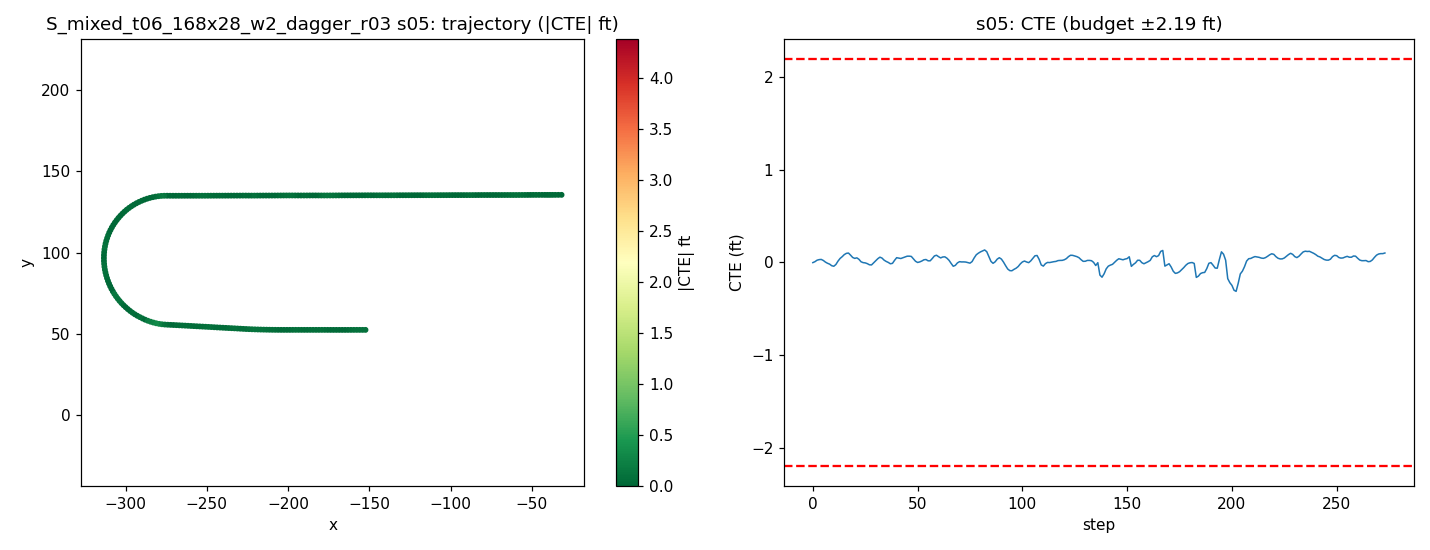

Source data for this figure (header and first rows):
step, time_sec, nn_steer, expert_steer, cte_m, cte_ft, speed_mph, x, y, yaw
0, 0.0, 0.003212, 5.4948140687927e-05, -0.0007701, -0.002526, 21.4, -31.72, 135.6, -179.9
1, 0.2, 0.0005661, -0.003546, 0.002297, 0.007535, 21.62, -33.67, 135.6, -179.8
2, 0.4, -0.004938, -0.006288, 0.00715, 0.02346, 20.13, -35.54, 135.5, -179.7
3, 0.6, 0.0005977, -0.003842, 0.009063, 0.02973, 18.49, -37.26, 135.5, -179.8
4, 0.8, -0.006914, -0.003334, 0.009708, 0.03185, 17.32, -38.86, 135.5, -179.8
5, 1.0, 0.0001449, 0.001104, 0.006293, 0.02065, 17.23, -40.39, 135.5, 180
6, 1.2, 0.002498, 0.004447, 0.0009833, 0.003226, 18.59, -41.99, 135.5, 179.9
7, 1.4, 0.0005648, 0.004067, -0.002914, -0.009559, 20.12, -43.74, 135.5, -180
8, 1.6, -0.004069, 0.003918, -0.005732, -0.01881, 20.56, -45.57, 135.5, -179.9
9, 1.8, 0.007223, 0.007529, -0.01093, -0.03585, 19.99, -47.39, 135.5, 180
10, 2.0, 0.008054, 0.004423, -0.01275, -0.04183, 19.19, -49.14, 135.5, -179.9
11, 2.2, 0.003488, -0.002782, -0.006936, -0.02276, 18.77, -50.83, 135.5, -179.6
12, 2.4, -0.005702, -0.008691, 0.004037, 0.01325, 19.02, -52.52, 135.5, -179.5
13, 2.6, -0.002168, -0.008058, 0.01293, 0.04241, 19.72, -54.25, 135.5, -179.6
14, 2.8, 0.002941, -0.01326, 0.0187, 0.06135, 20.23, -56.05, 135.5, -179.7
15, 3.0, -0.005476, -0.01631, 0.02556, 0.08387, 20.23, -57.86, 135.5, -179.6
16, 3.2, -0.001461, -0.01364, 0.02965, 0.09728, 19.91, -59.66, 135.5, -179.8
17, 3.4, -0.01064, -0.01051, 0.03067, 0.1006, 19.6, -61.43, 135.5, -179.8
18, 3.6, 0.00507, -0.001205, 0.02377, 0.07798, 19.53, -63.17, 135.5, 179.9
19, 3.8, 0.004542, 0.0002628, 0.01622, 0.05322, 19.73, -64.93, 135.5, 179.9
20, 4.0, 0.004473, -0.001981, 0.01314, 0.04311, 19.99, -66.71, 135.5, -179.9
21, 4.2, -0.01251, -0.005384, 0.01489, 0.04886, 20.12, -68.51, 135.5, -179.8
22, 4.4, 0.001861, 0.001334, 0.0101, 0.03314, 20.06, -70.31, 135.5, 179.9
23, 4.6, 0.007399, 0.006296, 0.002024, 0.006641, 19.92, -72.1, 135.5, 179.9
24, 4.8, -0.001061, 0.001987, -0.0008067, -0.002647, 19.82, -73.88, 135.5, -179.9
25, 5.0, -0.002275, 0.001085, -0.001655, -0.00543, 19.84, -75.65, 135.5, -179.9
26, 5.2, -0.0006604, 0.003285, -0.004145, -0.0136, 19.94, -77.43, 135.5, -180
27, 5.4, 0.005258, 0.005021, -0.007895, -0.0259, 20.03, -79.22, 135.5, -180
28, 5.6, 0.007847, 0.002179, -0.008402, -0.02757, 20.05, -81.02, 135.5, -179.9
29, 5.8, -0.005607, -0.004646, -0.00162, -0.005316, 20.01, -82.81, 135.4, -179.6
30, 6.0, 0.003992, -0.004661, 0.00475, 0.01558, 19.95, -84.6, 135.4, -179.7
31, 6.2, -0.005491, -0.00685, 0.0121, 0.03969, 19.93, -86.38, 135.4, -179.6
32, 6.4, -0.008769, -0.01258, 0.01715, 0.05626, 19.95, -88.17, 135.4, -179.7
33, 6.6, -0.000324, -0.002675, 0.0142, 0.0466, 19.99, -89.96, 135.4, 180
34, 6.8, 0.004657, 0.002889, 0.007379, 0.02421, 20.02, -91.75, 135.4, 179.9
35, 7.0, -0.0008608, 0.001763, 0.003077, 0.0101, 20.02, -93.54, 135.4, -180
36, 7.2, -0.0015, 0.002234, -0.0001571, -0.0005155, 20, -95.33, 135.4, -180
37, 7.4, 0.009253, 0.004308, -0.004592, -0.01506, 19.98, -97.12, 135.4, 180
38, 7.6, 0.007356, -0.0007746, -0.00321, -0.01053, 19.97, -98.91, 135.4, -179.8
39, 7.8, -0.006713, -0.008409, 0.006734, 0.02209, 19.99, -100.7, 135.4, -179.5
40, 8.0, -0.01177, -0.008057, 0.01538, 0.05047, 20, -102.5, 135.4, -179.6
41, 8.2, 0.007353, -0.004567, 0.01392, 0.04567, 20.01, -104.3, 135.4, -180
42, 8.4, 0.002404, -0.005199, 0.01273, 0.04175, 20, -106.1, 135.4, -179.9
43, 8.6, -0.001644, -0.008879, 0.01534, 0.05034, 20, -107.9, 135.4, -179.8
44, 8.8, 0.0004277, -0.008599, 0.01791, 0.05875, 19.99, -109.6, 135.4, -179.8
45, 9.0, -0.003552, -0.008508, 0.02031, 0.06663, 19.99, -111.4, 135.4, -179.8
46, 9.2, 0.0004505, -0.00588, 0.02047, 0.06715, 20, -113.2, 135.4, -179.9
47, 9.4, -0.01034, -0.004583, 0.01952, 0.06405, 20, -115, 135.4, -179.9
48, 9.6, 0.006149, 0.002989, 0.01153, 0.03782, 20, -116.8, 135.4, 179.8
49, 9.8, 0.00308, 0.003657, 0.003647, 0.01196, 20, -118.6, 135.4, 179.9
50, 10.0, 0.006357, 0.001936, -0.0002774, -0.0009101, 20, -120.4, 135.4, -180
51, 10.2, -0.002228, -0.003343, 0.00148, 0.004857, 20, -122.2, 135.4, -179.8
52, 10.4, 0.002261, -0.004583, 0.004459, 0.01463, 20, -124, 135.3, -179.8
53, 10.6, -0.006042, -0.006801, 0.008535, 0.028, 20, -125.8, 135.3, -179.7
54, 10.8, -0.004055, -0.003385, 0.00939, 0.03081, 20, -127.6, 135.3, -179.9
55, 11.0, 0.008877, 0.001908, 0.005152, 0.0169, 20, -129.3, 135.3, 180
56, 11.2, 0.006463, -0.002031, 0.00514, 0.01686, 20, -131.1, 135.3, -179.8
57, 11.4, -0.003091, -0.008855, 0.01269, 0.04165, 20, -132.9, 135.3, -179.6
58, 11.6, -0.007522, -0.01003, 0.02106, 0.06909, 20, -134.7, 135.3, -179.6
59, 11.8, -0.006299, -0.00588, 0.02352, 0.07718, 20, -136.5, 135.3, -179.8
... 214 more rows
